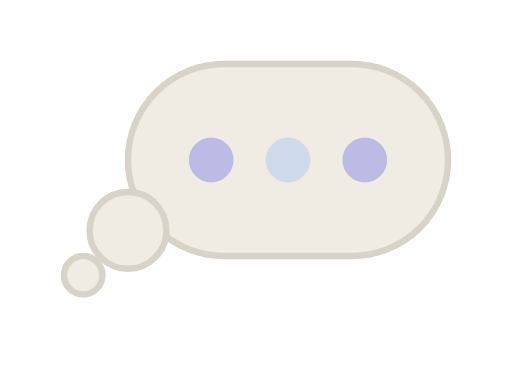
t = 0.00 s
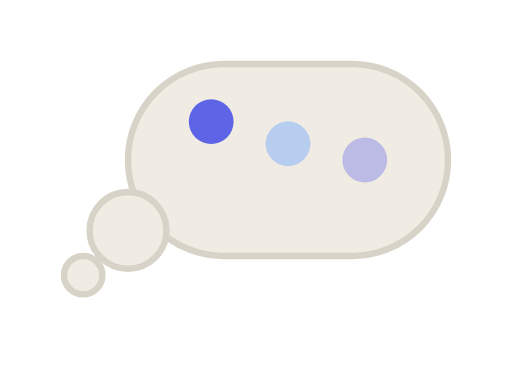
t = 0.26 s
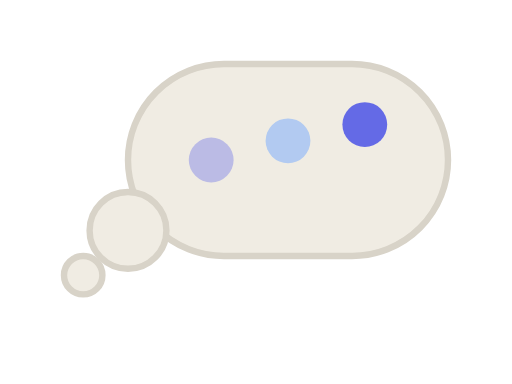
t = 0.54 s
t = 0.82 s: frame unchanged from t = 0.00 s, image omitted
t = 1.06 s: frame unchanged from t = 0.00 s, image omitted
t = 1.30 s: frame unchanged from t = 0.00 s, image omitted

The animated SVG that drew these frames (rendered in a browser with its animation timeline set to each time). Animation: 6 SMIL elements (animate=6); one cycle of 1.60 s, repeats indefinitely.

<svg width="80" height="60" viewBox="0 0 80 60" xmlns="http://www.w3.org/2000/svg">
  <!-- bubble -->
  <rect x="20" y="10" width="50" height="30" rx="15" fill="#F0ECE3" stroke="#D8D3C8" stroke-width="1" />
  <circle cx="20" cy="36" r="6" fill="#F0ECE3" stroke="#D8D3C8" stroke-width="1" />
  <circle cx="13" cy="43" r="3" fill="#F0ECE3" stroke="#D8D3C8" stroke-width="1" />

  <!-- dots -->
  <circle cx="33" cy="25" r="3.5" fill="#1F2AE9" opacity="0.25">
    <animate attributeName="cy" values="25;19;25;25" keyTimes="0;0.2;0.4;1" dur="1.3s" repeatCount="indefinite" begin="0s"/>
    <animate attributeName="opacity" values="0.25;0.7;0.25;0.25" keyTimes="0;0.2;0.4;1" dur="1.3s" repeatCount="indefinite" begin="0s"/>
  </circle>
  <circle cx="45" cy="25" r="3.5" fill="#6DA5FF" opacity="0.25">
    <animate attributeName="cy" values="25;19;25;25" keyTimes="0;0.2;0.4;1" dur="1.3s" repeatCount="indefinite" begin="0.15s"/>
    <animate attributeName="opacity" values="0.25;0.7;0.25;0.25" keyTimes="0;0.2;0.4;1" dur="1.3s" repeatCount="indefinite" begin="0.15s"/>
  </circle>
  <circle cx="57" cy="25" r="3.5" fill="#1F2AE9" opacity="0.25">
    <animate attributeName="cy" values="25;19;25;25" keyTimes="0;0.2;0.4;1" dur="1.3s" repeatCount="indefinite" begin="0.3s"/>
    <animate attributeName="opacity" values="0.25;0.7;0.25;0.25" keyTimes="0;0.2;0.4;1" dur="1.3s" repeatCount="indefinite" begin="0.3s"/>
  </circle>
</svg>
